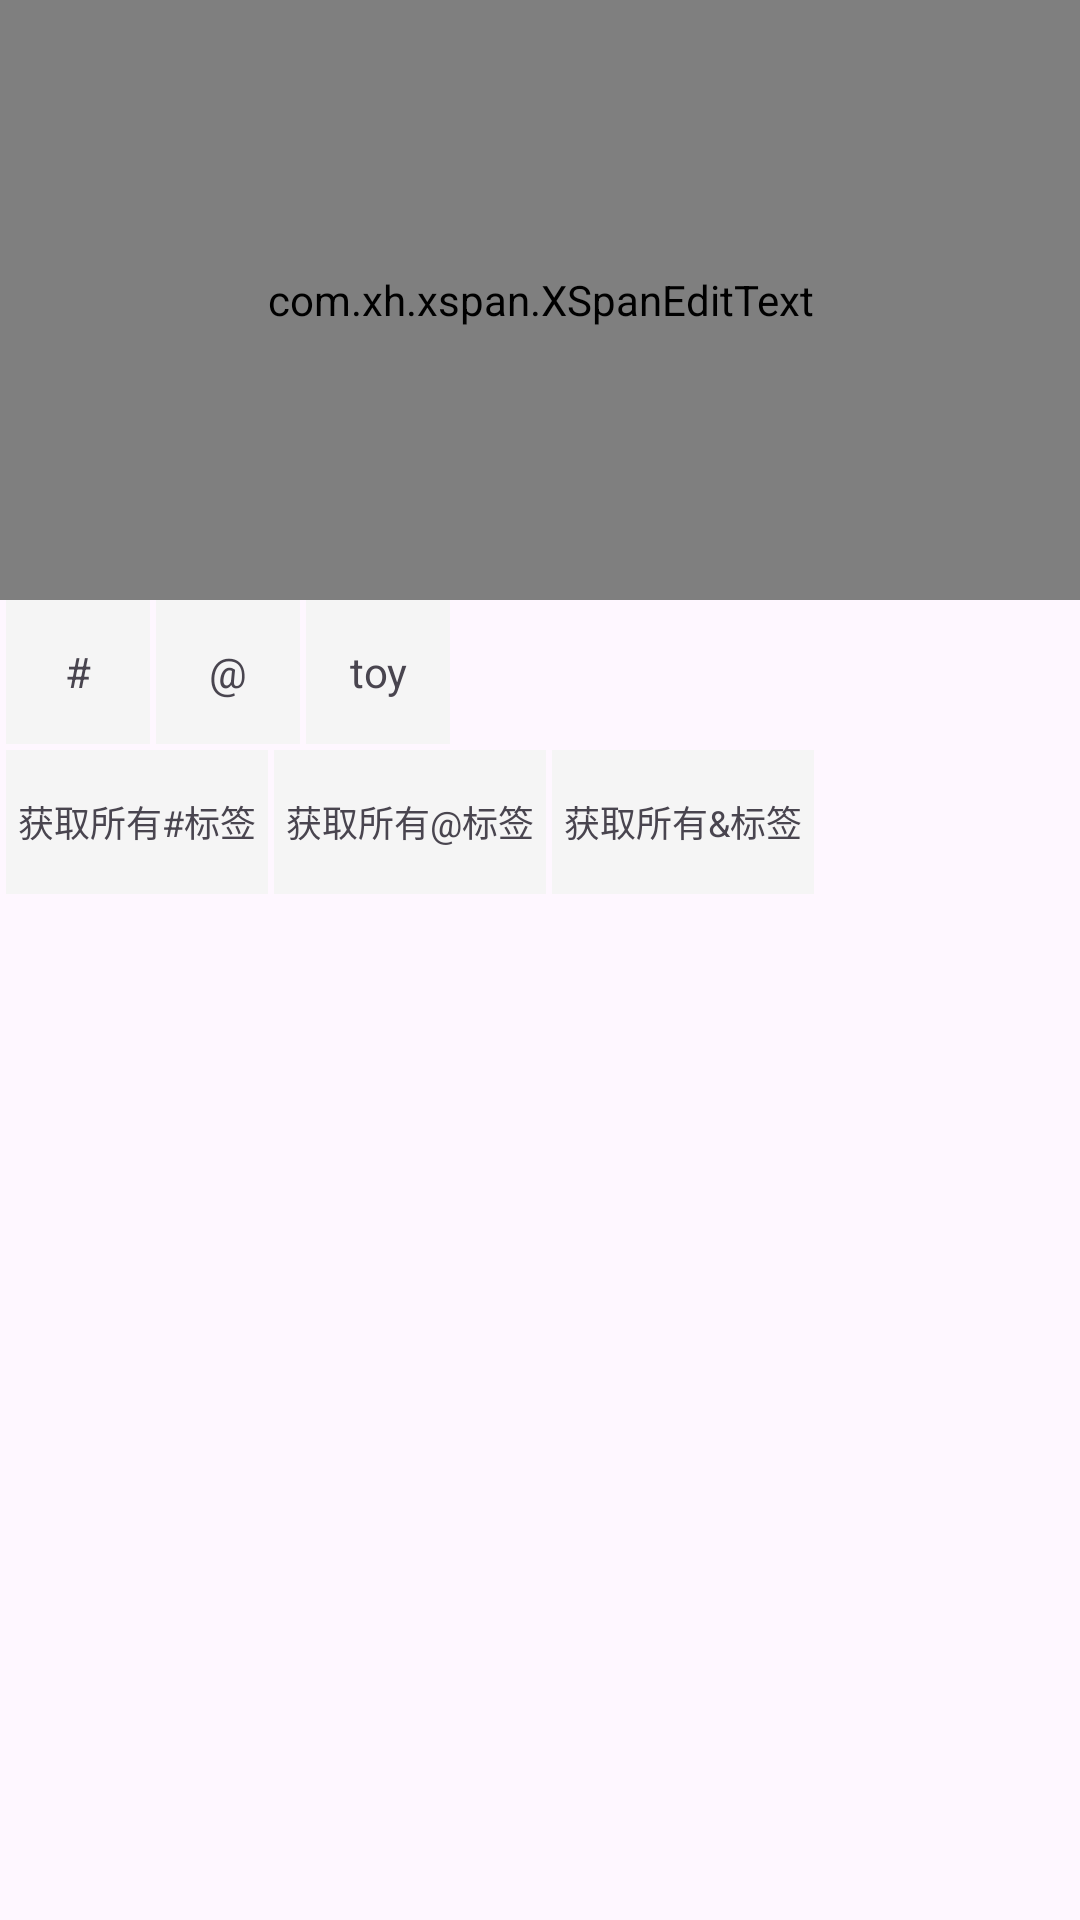

Here is an Android app screen rendered from its layout file. Give the layout XML and the strings, colors and styles it references.
<!-- AndroidManifest.xml: application theme Theme.Xspan -->
<!-- res/layout/activity_main.xml -->
<?xml version="1.0" encoding="utf-8"?>
<androidx.constraintlayout.widget.ConstraintLayout xmlns:android="http://schemas.android.com/apk/res/android"
    xmlns:app="http://schemas.android.com/apk/res-auto"
    xmlns:tools="http://schemas.android.com/tools"
    android:layout_width="match_parent"
    android:layout_height="match_parent"
    tools:context=".MainActivity">

    <com.xh.xspan.XSpanEditText
        android:id="@+id/et"
        android:layout_width="match_parent"
        android:layout_height="200dp"
        android:gravity="start|top"
        android:hint="请输入"
        app:layout_constraintStart_toStartOf="parent"
        app:layout_constraintTop_toTopOf="parent"
        app:specialCharSet="#@" />

    <TextView
        android:id="@+id/tv_topic"
        android:layout_width="48dp"
        android:layout_height="48dp"
        android:layout_marginStart="2dp"
        android:background="#f5f5f5"
        android:gravity="center"
        android:text="#"
        app:layout_constraintStart_toStartOf="parent"
        app:layout_constraintTop_toBottomOf="@id/et" />

    <TextView
        android:id="@+id/tv_at"
        android:layout_width="48dp"
        android:layout_height="48dp"
        android:layout_marginStart="2dp"
        android:background="#f5f5f5"
        android:gravity="center"
        android:text="@"
        app:layout_constraintStart_toEndOf="@id/tv_topic"
        app:layout_constraintTop_toTopOf="@id/tv_topic" />

    <TextView
        android:id="@+id/tv_toy"
        android:layout_width="48dp"
        android:layout_height="48dp"
        android:layout_marginStart="2dp"
        android:background="#f5f5f5"
        android:gravity="center"
        android:text="toy"
        app:layout_constraintStart_toEndOf="@id/tv_at"
        app:layout_constraintTop_toTopOf="@id/tv_topic" />

    <TextView
        android:id="@+id/tv_get_all_topic"
        android:layout_width="wrap_content"
        android:layout_height="48dp"
        android:layout_marginStart="2dp"
        android:layout_marginTop="2dp"
        android:background="#f5f5f5"
        android:gravity="center"
        android:paddingHorizontal="4dp"
        android:text="获取所有#标签"
        android:textSize="12sp"
        app:layout_constraintStart_toStartOf="parent"
        app:layout_constraintTop_toBottomOf="@id/tv_topic" />

    <TextView
        android:id="@+id/tv_get_all_at"
        android:layout_width="wrap_content"
        android:layout_height="48dp"
        android:layout_marginStart="2dp"
        android:background="#f5f5f5"
        android:gravity="center"
        android:paddingHorizontal="4dp"
        android:text="获取所有@标签"
        android:textSize="12sp"
        app:layout_constraintStart_toEndOf="@id/tv_get_all_topic"
        app:layout_constraintTop_toTopOf="@id/tv_get_all_topic" />

    <TextView
        android:id="@+id/tv_get_all_toy"
        android:layout_width="wrap_content"
        android:layout_height="48dp"
        android:layout_marginStart="2dp"
        android:background="#f5f5f5"
        android:gravity="center"
        android:paddingHorizontal="4dp"
        android:text="获取所有&amp;标签"
        android:textSize="12sp"
        app:layout_constraintStart_toEndOf="@id/tv_get_all_at"
        app:layout_constraintTop_toTopOf="@id/tv_get_all_topic" />
</androidx.constraintlayout.widget.ConstraintLayout>
<!-- resources referenced by this layout -->
<resources>
  <style name="Theme.Xspan" parent="Base.Theme.Xspan" />
  <style name="Base.Theme.Xspan" parent="Theme.Material3.DayNight.NoActionBar">
          
          
      </style>
</resources>
